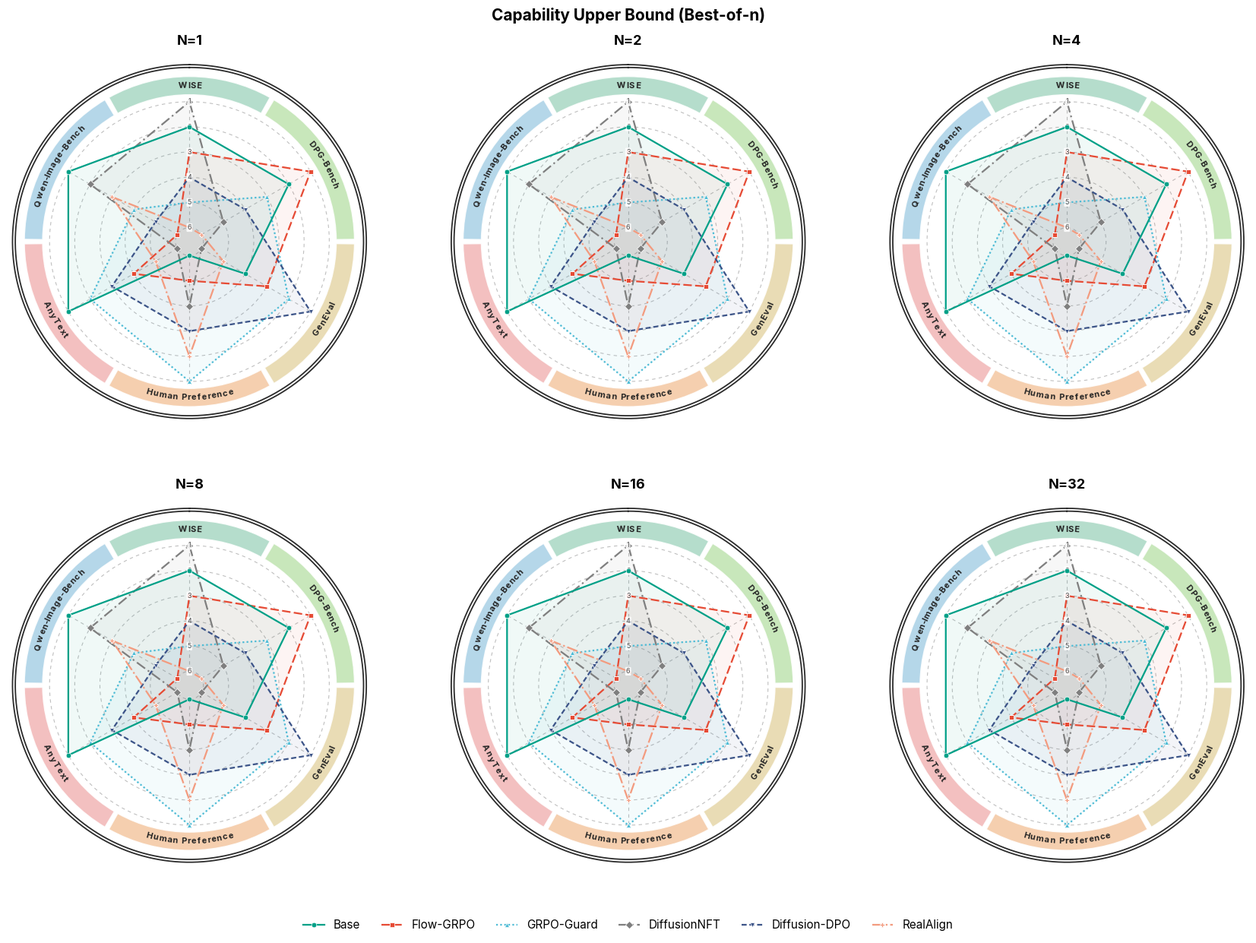

The matplotlib source for this figure:
# SPDX-FileCopyrightText: Copyright (c) 2025 NVIDIA CORPORATION & AFFILIATES. All rights reserved.
# SPDX-License-Identifier: Apache-2.0

"""Paper-style Best-of-N capability radar (max-of-n.json).

Renders a 2x3 grid of radars (one per N in 1/2/4/8/16/32) over 6 axes. The top
half holds Qwen-Image-Bench / WISE / DPG-Bench, the bottom half GenEval /
Human Preference / AnyText. Qwen-Image-Bench has no experiment results yet, so
it is drawn as an **empty axis** (the axis label shows, but no method has a
vertex there) — fill it in later by wiring a data source in ``AXIS_SOURCES``.

Each panel uses **rank layering**: on every axis the 6 methods are snapped to 6
fixed concentric rings by their rank (rank 1 = best = outer ring, rank 6 = worst
= inner ring), so the relative ordering is immediately legible and no two
methods overlap on an axis. The absolute "growth with N" is intentionally
dropped (every panel fills the same rings — only the ordering shifts across
panels). Decoration: a thin per-metric colour ring (one wedge per axis) plus a
double outer frame; the family name sits in the figure suptitle.

USAGE
-----
  python evaluation/metrics/radar/plot-radar-max-of-n.py \
      --max_json plot-radar/max-of-n.json \
      --out plot-radar/max-of-n/radar.png

``max-of-n.json`` (collect-max-of-n-metrics.py) supplies the capability axes
(collector axis order "Object Alignment / Dense Prompt / World Knowledge /
Visual Text"). With no --max_json the script renders built-in demo values.

FONT
----
Looks for an "Intern" font first; if absent it falls back through
Inter / Times New Roman / DejaVu Serif / serif and prints which it used.
"""
import argparse
import json
import os

import numpy as np

import matplotlib
matplotlib.use("Agg")
import matplotlib.pyplot as plt
from matplotlib import font_manager
from matplotlib.font_manager import FontProperties
from matplotlib.textpath import TextPath


FAMILY = "Capability Upper Bound (Best-of-n)"

# Radial floor / innermost (worst) rank ring.
R_MIN = 0.1

# ---- axes (clockwise from top); first TOP_COUNT are centred at the top -----
AXES = ["Qwen-Image-Bench", "WISE", "DPG-Bench",     # top half
        "GenEval", "Human Preference", "AnyText"]    # bottom half
TOP_COUNT = 3
# Per-axis data source: (collector_axis) in max-of-n.json, or None for a
# placeholder (empty) axis whose label still shows but carries no data.
AXIS_SOURCES = [
    None,                 # Qwen-Image-Bench  (TBD)
    "World Knowledge",    # WISE
    "Dense Prompt",       # DPG-Bench
    "Object Alignment",   # GenEval
    "Human Preference",   # Human Preference
    "Visual Text",        # AnyText
]

# ---- the 6 methods (display order = legend order) --------------------------
METHODS = ["Base", "Flow-GRPO", "GRPO-Guard", "DiffusionNFT", "Diffusion-DPO", "RealAlign"]
FOCUS_METHOD = "Base"  # drawn on the topmost layer (z-order only)

METHOD_COLORS = {
    "Base":          "#00A087",
    "Flow-GRPO":     "#E64B35",
    "GRPO-Guard":    "#4DBBD5",
    "DiffusionNFT":  "#7F7F7F",
    "Diffusion-DPO": "#3C5488",
    "RealAlign":     "#F39B7F",
}
METHOD_STYLES = {
    "Base":          ("-",                  "o"),
    "Flow-GRPO":     ((0, (5, 2)),          "s"),
    "GRPO-Guard":    ((0, (1, 1.4)),        "^"),
    "DiffusionNFT":  ((0, (6, 2, 1, 2)),    "D"),
    "Diffusion-DPO": ((0, (3, 1.6)),        "v"),
    "RealAlign":     ("-.",                 "P"),
}
SECTOR_PALETTE = [
    "#A8D0E6", "#A8D8C4", "#BFE3B0", "#E6D6A8",
    "#F4C7A1", "#F2B5B5", "#E4C2DE", "#C9C2E4",
]
METHOD_DIR_TO_NAME = {
    "base-sd3": "Base",
    "flowgrpo-pickscore-sd3": "Flow-GRPO",
    "grpo-guard-sd3": "GRPO-Guard",
    "diffusionnft-sd3": "DiffusionNFT",
    "diffusion-dpo-sd3": "Diffusion-DPO",
    "realalign-sd3": "RealAlign",
}


# ---------------------------------------------------------------------------
def setup_font(preferred="Intern"):
    """Set rcParams font to `preferred` if installed, else a serif fallback."""
    available = {f.name for f in font_manager.fontManager.ttflist}
    chain = [preferred, "Inter", "Times New Roman", "DejaVu Serif", "serif"]
    for name in chain:
        if name == "serif" or name in available:
            plt.rcParams["font.family"] = name
            print(f"[font] using '{name}'." if name == preferred
                  else f"[font] '{preferred}' not found; using '{name}'.")
            return name


def _demo_data(n_axes):
    """Plausible 0..1 values (n_axes x 6 methods) for offline style checks."""
    rng = np.random.default_rng(7)
    return {m: list(np.clip(rng.uniform(0.35, 0.95, n_axes), 0, 1)) for m in METHODS}


def _at_n(metric_block, n):
    """Pull value at N from a collector ``data[method][axis]`` mapping."""
    if metric_block is None:
        return np.nan
    v = metric_block.get(str(n), metric_block.get(n))
    return np.nan if v is None else float(v)


def load_data(max_json, n, warnings):
    """Assemble {method: [len(AXES) values]} from max-of-n.json at N=n."""
    data = {m: [np.nan] * len(AXES) for m in METHODS}
    if not max_json:
        return data
    if not os.path.exists(max_json):
        warnings.append(f"missing JSON: {max_json}")
        return data
    with open(max_json) as f:
        blob = json.load(f)
    for dirname, block in blob.get("data", {}).items():
        name = METHOD_DIR_TO_NAME.get(dirname, dirname)
        if name not in data:
            continue
        for j, axis in enumerate(AXIS_SOURCES):
            if axis is None:
                continue  # placeholder axis: stays NaN for everyone
            data[name][j] = _at_n(block.get(axis), n)
    return data


def rank_positions(data_by_n):
    """Place methods on fixed concentric rings by their rank, per panel & axis.

    rank 1 (best) -> outer ring (1.0), rank M (worst) -> inner ring (R_MIN).
    Axes where every method is NaN (placeholder axes) stay NaN for all methods.
    """
    out = {}
    for nv, block in data_by_n.items():
        methods = list(block.keys())
        mat = np.array([block[m] for m in methods], dtype=float)  # (M, n_axes)
        rings = np.linspace(1.0, R_MIN, len(methods))  # ring[0]=best(outer)
        res = np.full_like(mat, np.nan)
        for j in range(mat.shape[1]):
            col = mat[:, j]
            idx = np.where(~np.isnan(col))[0]
            if idx.size == 0:
                continue
            order = idx[np.argsort(-col[idx], kind="stable")]  # best -> worst
            for rank_pos, mi in enumerate(order):
                res[mi, j] = rings[rank_pos]
        out[nv] = {m: res[i].tolist() for i, m in enumerate(methods)}
    return out


# ---------------------------------------------------------------------------
def _screen_deg(theta_rad):
    """Display angle (deg, math convention) for a polar theta under our offset."""
    return 90.0 - np.degrees(theta_rad)  # theta_offset=pi/2, theta_direction=-1


def _tangential_rotation(theta_rad):
    """Text rotation (deg) tangent to the ring, kept upright."""
    rot = _screen_deg(theta_rad) - 90.0
    if rot < -90:
        rot += 180
    elif rot > 90:
        rot -= 180
    return rot


def _arc_text(ax, fig, center_theta, radius, text, fontsize=13,
              fontweight="bold", color="#33363B", zorder=6, tracking=1.12):
    """Lay ``text`` out character-by-character along the arc at ``radius``."""
    fig.canvas.draw()  # realise transforms before measuring
    p0 = ax.transData.transform((0.0, 0.0))
    p1 = ax.transData.transform((0.0, 1.0))
    px_per_unit = float(np.hypot(p1[0] - p0[0], p1[1] - p0[1]))
    pts_per_unit = px_per_unit * 72.0 / fig.dpi

    fp = FontProperties(family=plt.rcParams.get("font.family"),
                        size=fontsize, weight=fontweight)
    ang_w = []
    for ch in text:
        probe = "n" if ch == " " else ch
        w_pts = TextPath((0, 0), probe, size=fontsize, prop=fp).get_extents().width
        if ch == " ":
            w_pts *= 0.55
        ang_w.append((w_pts * tracking) / pts_per_unit / radius)

    chars = list(text)
    if np.sin(np.radians(_screen_deg(center_theta))) < 0:  # lower half: reverse
        chars = chars[::-1]
        ang_w = ang_w[::-1]

    total = sum(ang_w)
    cursor = center_theta - total / 2.0
    for ch, w in zip(chars, ang_w):
        a = cursor + w / 2.0
        ax.text(a, radius, ch, ha="center", va="center",
                rotation=_tangential_rotation(a), rotation_mode="anchor",
                fontsize=fontsize, fontweight=fontweight, color=color, zorder=zorder)
        cursor += w


def _draw_radar(ax, fig, data, title=None,
                fs_metric=8.0, fs_tick=6.5, fs_title=13.0, lw=1.6, ms=4.8):
    """Draw one rank-layered radar onto ``ax``; returns (handles, labels)."""
    n = len(AXES)
    sector_w = 2 * np.pi / n
    center_idx = (TOP_COUNT - 1) / 2.0          # centre the top group at theta=0
    start_offset = -center_idx * sector_w
    angles = np.arange(n) * sector_w + start_offset
    sector_colors = SECTOR_PALETTE[:n]

    R_DATA = 1.0
    SECTOR_B, SECTOR_H = 1.05, 0.13
    FRAME_R1, FRAME_R2 = 1.245, 1.265
    R_OUTER = 1.30

    ax.set_theta_offset(np.pi / 2)
    ax.set_theta_direction(-1)
    ax.set_ylim(0, R_OUTER)
    ax.grid(False)
    ax.set_xticks([])
    ax.set_yticks([])
    ax.spines["polar"].set_visible(False)
    ax.set_facecolor("white")

    grid_kw = dict(color="#BFBFBF", lw=0.8, ls=(0, (4, 4)), zorder=1)
    circle_theta = np.linspace(0, 2 * np.pi, 200)

    # one ring per rank: rank 1 (best) on the outer ring, rank 6 (worst) inner
    ring_r = list(np.linspace(R_DATA, R_MIN, len(METHODS)))
    ring_lab = [str(i + 1) for i in range(len(METHODS))]

    for r in ring_r:
        ax.plot(circle_theta, [r] * len(circle_theta), **grid_kw)
    for a in angles:
        ax.plot([a, a], [R_MIN, R_DATA], **grid_kw)

    for r, lab in zip(ring_r, ring_lab):
        ax.text(0.0, r, lab, ha="center", va="center",
                fontsize=fs_tick, color="#4D4D4D", zorder=6,
                bbox=dict(boxstyle="round,pad=0.12", fc="white", ec="none", alpha=0.85))

    gap = np.deg2rad(1.6)
    ax.bar(angles, height=SECTOR_H, width=sector_w - gap, bottom=SECTOR_B,
           color=sector_colors, edgecolor="white", linewidth=1.0,
           alpha=0.85, zorder=2, align="center")

    for r in (FRAME_R1, FRAME_R2):
        ax.plot(circle_theta, [r] * len(circle_theta), color="#2B2B2B", lw=1.3, zorder=3)

    for a, name in zip(angles, AXES):
        _arc_text(ax, fig, a, SECTOR_B + SECTOR_H / 2.0, name,
                  fontsize=fs_metric, fontweight="bold", color="#222222", zorder=6)

    closed_angles = np.concatenate([angles, angles[:1]])
    handles, labels = [], []
    for m in METHODS:
        vals = np.array(data[m], dtype=float)
        closed = np.concatenate([vals, vals[:1]])
        color = METHOD_COLORS[m]
        ls, mk = METHOD_STYLES[m]
        line, = ax.plot(closed_angles, closed, color=color, lw=lw, linestyle=ls,
                        marker=mk, markersize=ms, markerfacecolor=color,
                        markeredgecolor="white", markeredgewidth=0.5,
                        zorder=6 if m == FOCUS_METHOD else 5)
        ax.fill(closed_angles, closed, color=color, alpha=0.06, zorder=4)
        handles.append(line)
        labels.append(m)

    if title:
        ax.set_title(title, fontsize=fs_title, fontweight="bold", pad=14)
    return handles, labels


def plot_grid(data_by_n, n_list, out_path, panel_size=5.8, dpi=300):
    """A 2x3 grid of rank-layered radars, one per N, with a shared legend."""
    ncols = 3
    nrows = int(np.ceil(len(n_list) / ncols))
    fig = plt.figure(figsize=(panel_size * ncols, panel_size * nrows + 0.9))

    handles = labels = None
    for i, nv in enumerate(n_list):
        ax = fig.add_subplot(nrows, ncols, i + 1, projection="polar")
        h, l = _draw_radar(ax, fig, data_by_n[nv], title=f"N={nv}")
        if handles is None:
            handles, labels = h, l

    ncol = 6 if len(METHODS) <= 6 else 3
    fig.legend(handles, labels, loc="lower center", ncol=ncol,
               frameon=False, fontsize=11, handlelength=1.8,
               columnspacing=1.8, bbox_to_anchor=(0.5, 0.012))

    fig.suptitle(FAMILY, y=0.995, fontsize=15, fontweight="bold")
    fig.subplots_adjust(left=0.02, right=0.98, top=0.94, bottom=0.09,
                        wspace=0.12, hspace=0.22)
    fig.savefig(out_path, dpi=dpi, bbox_inches="tight", facecolor="white")
    plt.close(fig)
    print(f"Saved {len(n_list)}-panel radar grid to {out_path}  ({dpi} dpi)")


def main(args):
    setup_font(args.font)
    warnings = []
    os.makedirs(os.path.dirname(os.path.abspath(args.out)) or ".", exist_ok=True)

    n_list = [int(x) for x in str(args.n_list).split(",") if x.strip()]
    if args.max_json:
        data_by_n = {nv: load_data(args.max_json, nv, warnings) for nv in n_list}
    else:
        print("[data] no --max_json given; using built-in demo data.")
        data_by_n = {nv: _demo_data(len(AXES)) for nv in n_list}
    data_by_n = rank_positions(data_by_n)
    plot_grid(data_by_n, n_list, args.out, panel_size=args.panel_size, dpi=args.dpi)

    if warnings:
        print(f"\n--- {len(warnings)} warning(s) ---")
        for w in warnings:
            print(f"  {w}")


if __name__ == "__main__":
    ap = argparse.ArgumentParser(
        description="Best-of-N capability radar grid (max-of-n.json), 6 methods."
    )
    ap.add_argument("--max_json", default=None,
                    help="max-of-n.json from collect-max-of-n-metrics.py.")
    ap.add_argument("--out", default="plot-radar/max-of-n/radar.png",
                    help="Output PNG path (default plot-radar/max-of-n/radar.png).")
    ap.add_argument("--n_list", default="1,2,4,8,16,32",
                    help="Comma-separated N values for the grid (default 1,2,4,8,16,32).")
    ap.add_argument("--panel_size", type=float, default=5.8,
                    help="Per-panel size in inches (default 5.8).")
    ap.add_argument("--dpi", type=int, default=300, help="PNG resolution (>=300).")
    ap.add_argument("--font", default="Intern", help="Preferred font family (default Intern).")
    main(ap.parse_args())
